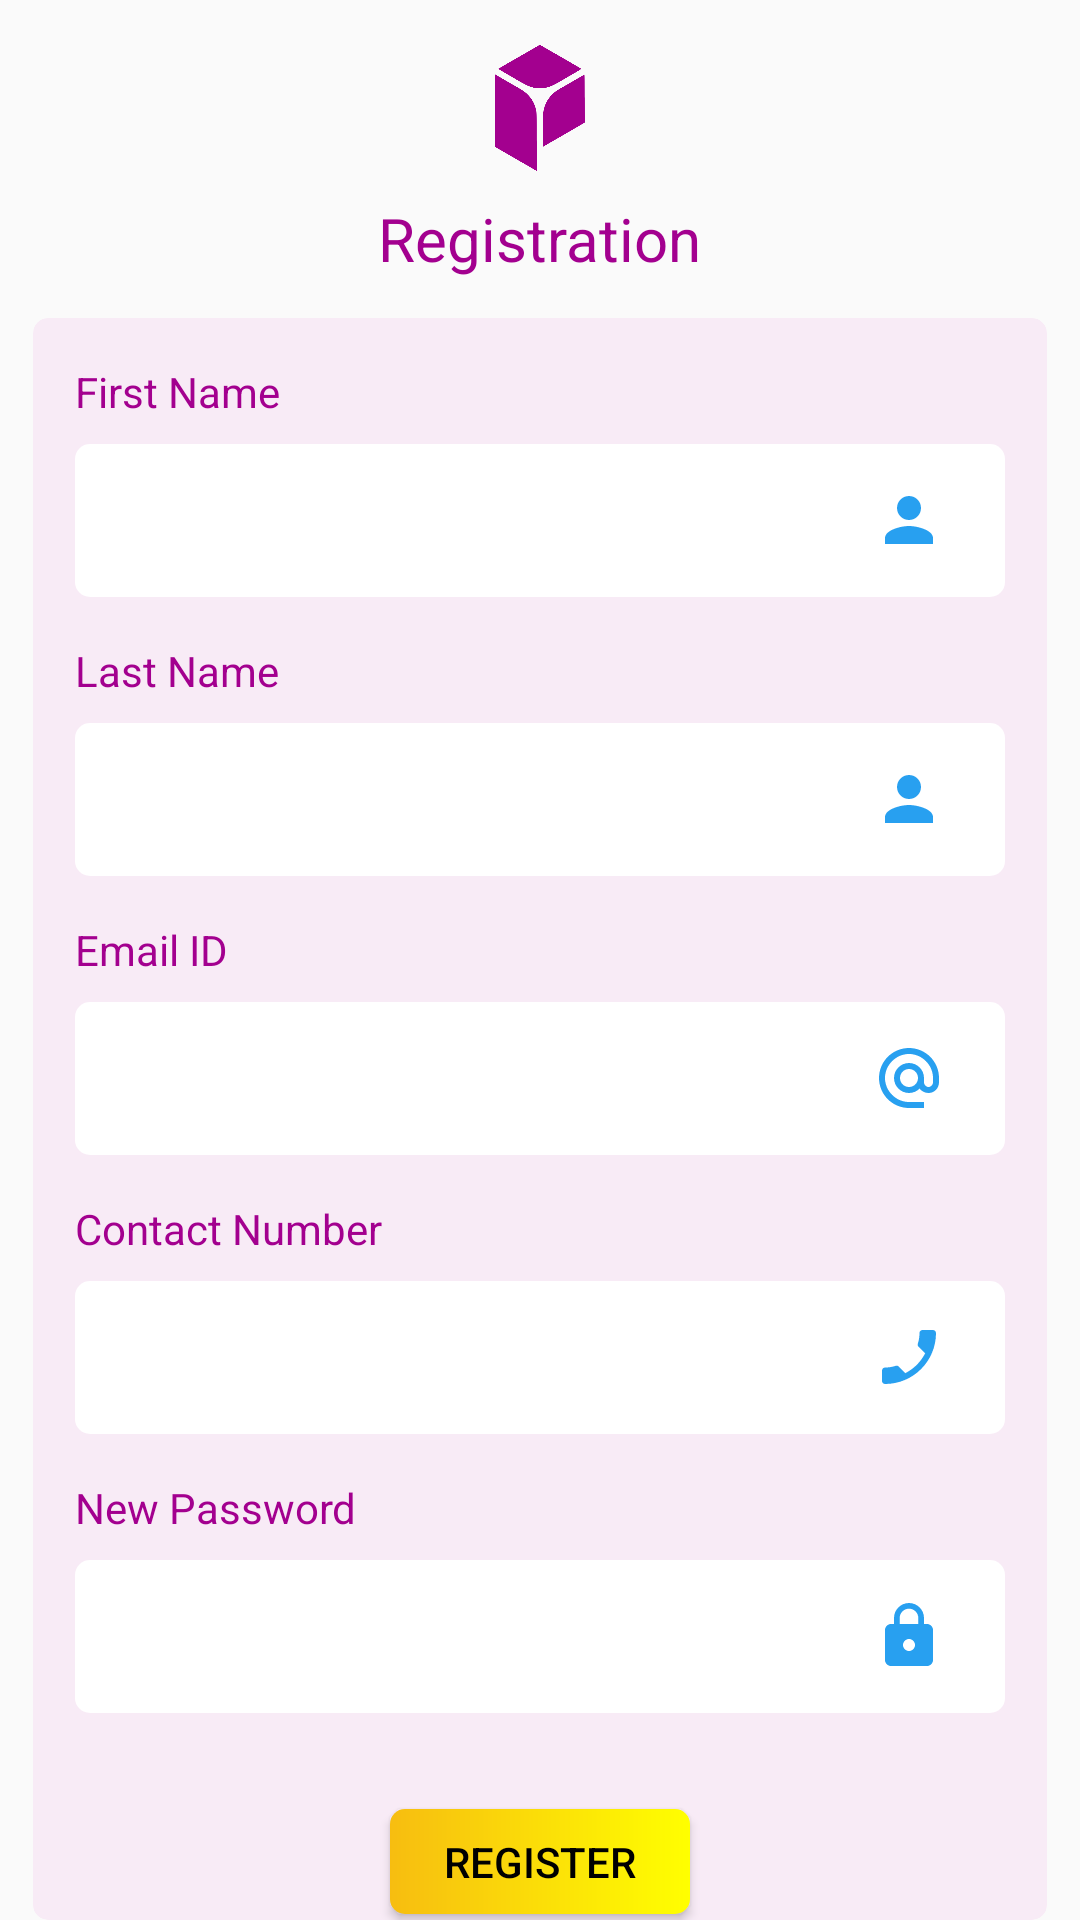

This screen was rendered from an Android layout file. Write that file and the resources it references.
<!-- AndroidManifest.xml: application theme Theme.Design.Light.NoActionBar -->
<!-- res/layout/activity_registration.xml -->
<?xml version="1.0" encoding="utf-8"?>
<LinearLayout xmlns:android="http://schemas.android.com/apk/res/android"
    xmlns:app="http://schemas.android.com/apk/res-auto"
    xmlns:tools="http://schemas.android.com/tools"
    android:layout_width="match_parent"
    android:layout_height="match_parent"
    android:orientation="vertical"
    tools:context=".Signin">
    <ImageView
        android:layout_width="30dp"
        android:layout_height="60dp"
        android:layout_marginTop="6dp"
        android:layout_gravity="center_horizontal"
        android:src="@drawable/logo"/>
    <TextView
        android:layout_width="wrap_content"
        android:layout_height="wrap_content"
        android:textSize="20sp"

        android:text="Registration"
        android:textColor="@color/purple"
        android:layout_gravity="center_horizontal"/>
    <androidx.cardview.widget.CardView
        android:layout_width="match_parent"
        android:layout_height="wrap_content"
        android:layout_marginLeft="11dp"
        android:layout_marginTop="13dp"
        app:cardCornerRadius="5dp"
        android:layout_marginRight="11dp"
        app:cardBackgroundColor="#F8EBF6"
        app:cardElevation="0dp">
        <LinearLayout
            android:layout_width="match_parent"
            android:layout_height="wrap_content"
            android:layout_marginLeft="14dp"
            android:layout_marginRight="14dp"
            android:orientation="vertical">
            <TextView
                android:layout_width="wrap_content"
                android:layout_height="wrap_content"
                android:layout_marginTop="15dp"
                android:textColor="@color/purple"
                android:text="First Name"
                android:textSize="14dp"/>
            <EditText
                android:id="@+id/fname"
                android:layout_width="match_parent"
                android:layout_height="51dp"
                android:layout_marginTop="8dp"
                android:background="@drawable/edittext"
                android:paddingLeft="20dp"
                android:maxLines="1"
                android:inputType="text"
                android:paddingRight="20dp"
                android:drawableRight="@drawable/name"
                android:drawablePadding="10dp"
                android:textSize="15sp" />
            <TextView
                android:layout_width="wrap_content"
                android:layout_height="wrap_content"
                android:layout_marginTop="15dp"
                android:textColor="@color/purple"
                android:text="Last Name"
                android:textSize="14dp"/>
            <EditText
                android:id="@+id/lname"
                android:layout_width="match_parent"
                android:layout_height="51dp"
                android:layout_marginTop="8dp"
                android:background="@drawable/edittext"
                android:paddingLeft="20dp"
                android:maxLines="1"
                android:inputType="text"
                android:paddingRight="20dp"
                android:drawableRight="@drawable/name"
                android:drawablePadding="10dp"
                android:textSize="15sp" />
            <TextView
                android:layout_width="wrap_content"
                android:layout_height="wrap_content"
                android:layout_marginTop="15dp"
                android:textColor="@color/purple"
                android:text="Email ID"
                android:textSize="14dp"/>
            <EditText
                android:id="@+id/email"
                android:layout_width="match_parent"
                android:layout_height="51dp"
                android:layout_marginTop="8dp"
                android:background="@drawable/edittext"
                android:paddingLeft="20dp"
                android:maxLines="1"
                android:inputType="text"
                android:paddingRight="20dp"
                android:drawableRight="@drawable/mail"
                android:drawablePadding="10dp"
                android:textSize="15sp" />
            <TextView
                android:layout_width="wrap_content"
                android:layout_height="wrap_content"
                android:layout_marginTop="15dp"
                android:textColor="@color/purple"
                android:text="Contact Number"
                android:textSize="14dp"/>
            <EditText
                android:id="@+id/number"
                android:layout_width="match_parent"
                android:layout_height="51dp"
                android:layout_marginTop="8dp"
                android:background="@drawable/edittext"
                android:paddingLeft="20dp"
                android:maxLines="1"
                android:inputType="text"
                android:paddingRight="20dp"
                android:drawableRight="@drawable/phone"
                android:drawablePadding="10dp"
                android:textSize="15sp" />
            <TextView
                android:layout_width="wrap_content"
                android:layout_height="wrap_content"
                android:layout_marginTop="15dp"
                android:textColor="@color/purple"
                android:text="New Password"
                android:textSize="14dp"/>
            <EditText
                android:id="@+id/pass"
                android:layout_width="match_parent"
                android:layout_height="51dp"
                android:layout_marginTop="8dp"
                android:background="@drawable/edittext"
                android:paddingLeft="20dp"
                android:maxLines="1"
                android:inputType="text"
                android:paddingRight="20dp"
                android:drawableRight="@drawable/lock"
                android:drawablePadding="10dp"
                android:textSize="15sp" />
            <Button
                android:layout_width="100dp"
                android:layout_height="35dp"
                android:layout_gravity="center_horizontal"
                android:layout_marginTop="32dp"
                android:layout_marginBottom="20dp"
                android:background="@drawable/buttoncolor"
                android:text="Register"
                android:id="@+id/register"
                android:textColor="@color/black" />


        </LinearLayout>

    </androidx.cardview.widget.CardView>

    <LinearLayout
        android:layout_width="wrap_content"
        android:layout_height="wrap_content"
        android:layout_marginLeft="11dp"
        android:layout_marginRight="11dp"
        android:layout_gravity="center_horizontal"
        android:layout_marginTop="8dp"
        android:orientation="horizontal">
        <TextView
            android:layout_width="wrap_content"
            android:layout_height="wrap_content"
            android:textColor="#474747"
            android:textSize="14sp"
            android:text="Already have an account?"/>
        <TextView
            android:layout_width="wrap_content"
            android:layout_height="wrap_content"
            android:textSize="16sp"
            android:textStyle="bold"
            android:textColor="@color/blue"
            android:id="@+id/signin_register"
            android:layout_marginLeft="8dp"
            android:text="Sign In"/>

    </LinearLayout>


</LinearLayout>
<!-- resources referenced by this layout -->
<resources>
  <color name="black">#FF000000</color>
  <color name="blue">#28A0F0</color>
  <color name="purple">#A3008F</color>
  <!-- drawable buttoncolor (drawable) -->
  <?xml version="1.0" encoding="utf-8"?>
  <shape xmlns:android="http://schemas.android.com/apk/res/android"
      android:shape="rectangle">
      <corners android:radius="5dp"/>
      <gradient
          android:startColor="#FFFF00"
          android:endColor="#F7BD10"
          android:angle="180" />
  
  </shape>
  <!-- drawable edittext (drawable) -->
  <shape xmlns:android="http://schemas.android.com/apk/res/android"
      android:shape="rectangle" >
  
      <solid android:color="#FFFFFF"/>
  
      <stroke
          android:width="0dp"
          android:color="#950483"/>
      <corners android:radius="5dp"/>
  
  </shape>
  <!-- drawable lock (drawable) -->
  <vector android:height="24dp" android:tint="#28A0F0"
      android:viewportHeight="24" android:viewportWidth="24"
      android:width="24dp" xmlns:android="http://schemas.android.com/apk/res/android">
      <path android:fillColor="@android:color/white" android:pathData="M18,8h-1L17,6c0,-2.76 -2.24,-5 -5,-5S7,3.24 7,6v2L6,8c-1.1,0 -2,0.9 -2,2v10c0,1.1 0.9,2 2,2h12c1.1,0 2,-0.9 2,-2L20,10c0,-1.1 -0.9,-2 -2,-2zM12,17c-1.1,0 -2,-0.9 -2,-2s0.9,-2 2,-2 2,0.9 2,2 -0.9,2 -2,2zM15.1,8L8.9,8L8.9,6c0,-1.71 1.39,-3.1 3.1,-3.1 1.71,0 3.1,1.39 3.1,3.1v2z"/>
  </vector>
  <!-- drawable logo: png bitmap (drawable, 19044 bytes) -->
  <!-- drawable mail (drawable) -->
  <vector android:height="24dp" android:tint="#28A0F0"
      android:viewportHeight="24" android:viewportWidth="24"
      android:width="24dp" xmlns:android="http://schemas.android.com/apk/res/android">
      <path android:fillColor="@android:color/white" android:pathData="M12,2C6.48,2 2,6.48 2,12s4.48,10 10,10h5v-2h-5c-4.34,0 -8,-3.66 -8,-8s3.66,-8 8,-8 8,3.66 8,8v1.43c0,0.79 -0.71,1.57 -1.5,1.57s-1.5,-0.78 -1.5,-1.57L17,12c0,-2.76 -2.24,-5 -5,-5s-5,2.24 -5,5 2.24,5 5,5c1.38,0 2.64,-0.56 3.54,-1.47 0.65,0.89 1.77,1.47 2.96,1.47 1.97,0 3.5,-1.6 3.5,-3.57L22,12c0,-5.52 -4.48,-10 -10,-10zM12,15c-1.66,0 -3,-1.34 -3,-3s1.34,-3 3,-3 3,1.34 3,3 -1.34,3 -3,3z"/>
  </vector>
  <!-- drawable name (drawable) -->
  <vector android:height="24dp" android:tint="#28A0F0"
      android:viewportHeight="24" android:viewportWidth="24"
      android:width="24dp" xmlns:android="http://schemas.android.com/apk/res/android">
      <path android:fillColor="@android:color/white" android:pathData="M12,12c2.21,0 4,-1.79 4,-4s-1.79,-4 -4,-4 -4,1.79 -4,4 1.79,4 4,4zM12,14c-2.67,0 -8,1.34 -8,4v2h16v-2c0,-2.66 -5.33,-4 -8,-4z"/>
  </vector>
  <!-- drawable phone (drawable) -->
  <vector android:height="24dp" android:tint="#28A0F0"
      android:viewportHeight="24" android:viewportWidth="24"
      android:width="24dp" xmlns:android="http://schemas.android.com/apk/res/android">
      <path android:fillColor="@android:color/white" android:pathData="M17.38,10.79l-2.2,-2.2c-0.28,-0.28 -0.36,-0.67 -0.25,-1.02 0.37,-1.12 0.57,-2.32 0.57,-3.57 0,-0.55 0.45,-1 1,-1H20c0.55,0 1,0.45 1,1 0,9.39 -7.61,17 -17,17 -0.55,0 -1,-0.45 -1,-1v-3.49c0,-0.55 0.45,-1 1,-1 1.24,0 2.45,-0.2 3.57,-0.57 0.35,-0.12 0.75,-0.03 1.02,0.24l2.2,2.2c2.83,-1.45 5.15,-3.76 6.59,-6.59z"/>
  </vector>
</resources>
